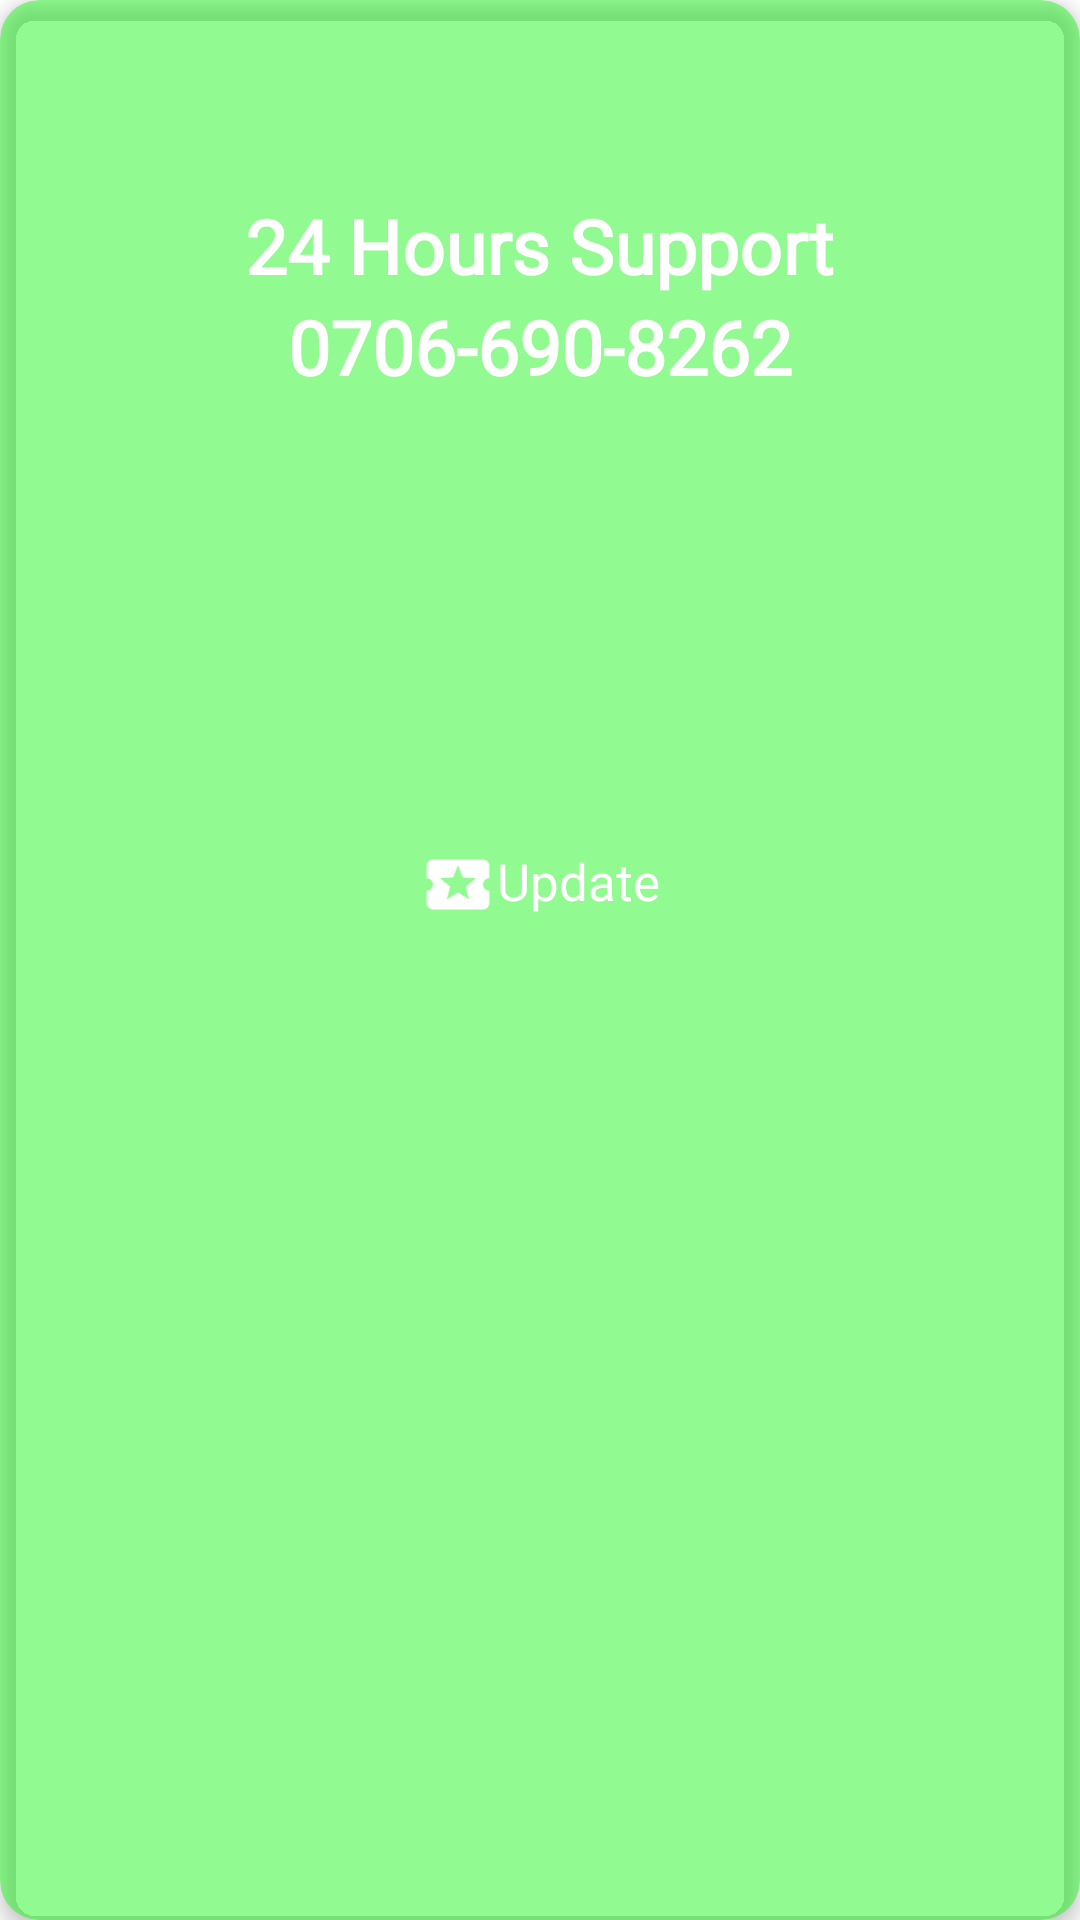

This screen was rendered from an Android layout file. Write that file and the resources it references.
<!-- AndroidManifest.xml: application theme AppTheme -->
<!-- res/layout/fragment_blank2.xml -->
<?xml version="1.0" encoding="utf-8"?>
<androidx.cardview.widget.CardView xmlns:android="http://schemas.android.com/apk/res/android"
    xmlns:app="http://schemas.android.com/apk/res-auto"
    xmlns:tools="http://schemas.android.com/tools"
    android:layout_width="match_parent"
    android:layout_height="170dp"
    android:layout_marginLeft="10dp"
    android:layout_marginTop="80dp"
    android:layout_marginRight="10dp"
    app:cardBackgroundColor="#6900FF00"
    app:cardCornerRadius="13dp"
    app:cardElevation="4dp"
    tools:context=".fragment.BlankFragment1">

    <RelativeLayout
        android:layout_width="wrap_content"
        android:layout_height="wrap_content"
        android:layout_gravity="center_vertical|center_horizontal"
        android:orientation="horizontal">

        <ImageView
            android:id="@+id/update"
            android:layout_width="26dp"
            android:layout_height="25dp"
            android:layout_gravity="center"
            android:layout_marginBottom="50dp"
            android:src="@drawable/ic_baseline_local_activity_24" />

        <TextView
            android:layout_width="wrap_content"
            android:layout_height="wrap_content"
            android:layout_toEndOf="@id/update"
            android:fontFamily="@font/roboto_regular"
            android:text="@string/update"
            android:textColor="#ffffff"
            android:textSize="17sp" />
    </RelativeLayout>

    <LinearLayout
        android:layout_width="match_parent"
        android:layout_height="wrap_content"
        android:layout_marginTop="65dp"
        android:orientation="vertical">

        <TextView
            android:layout_width="wrap_content"
            android:layout_height="wrap_content"
            android:layout_gravity="center"
            android:fontFamily="@font/roboto_medium"
            android:text="@string/_24_hours_support"
            android:textColor="#ffffff"
            android:textSize="25sp"
            android:textStyle="bold" />

        <TextView
            android:layout_width="wrap_content"
            android:layout_height="wrap_content"
            android:layout_gravity="center"
            android:fontFamily="@font/roboto_medium"
            android:text="@string/_0706_690_8262"
            android:textColor="#ffffff"
            android:textSize="25sp"
            android:textStyle="bold" />
    </LinearLayout>
</androidx.cardview.widget.CardView>
<!-- resources referenced by this layout -->
<resources>
  <!-- drawable ic_baseline_local_activity_24 (drawable) -->
  <vector xmlns:android="http://schemas.android.com/apk/res/android"
      android:width="70dp"
      android:height="70dp"
      android:viewportWidth="24"
      android:viewportHeight="24">
      <path
          android:fillColor="@android:color/white"
          android:pathData="M20,12c0,-1.1 0.9,-2 2,-2L22,6c0,-1.1 -0.9,-2 -2,-2L4,4c-1.1,0 -1.99,0.9 -1.99,2v4c1.1,0 1.99,0.9 1.99,2s-0.89,2 -2,2v4c0,1.1 0.9,2 2,2h16c1.1,0 2,-0.9 2,-2v-4c-1.1,0 -2,-0.9 -2,-2zM15.58,16.8L12,14.5l-3.58,2.3 1.08,-4.12 -3.29,-2.69 4.24,-0.25L12,5.8l1.54,3.95 4.24,0.25 -3.29,2.69 1.09,4.11z" />
  </vector>
  <string name="_0706_690_8262">0706-690-8262</string>
  <string name="_24_hours_support">24 Hours Support</string>
  <string name="update">Update</string>
  <style name="AppTheme" parent="Theme.MaterialComponents.Light.NoActionBar">
          
          <item name="colorPrimary">@color/colorPrimary</item>
          <item name="colorPrimaryDark">@color/bright_foreground_dark_disabled</item>
          <item name="colorAccent">@color/holo_green_light</item>
          <item name="boxStrokeColor">#fff</item>
          <item name="boxStrokeWidth">2dp</item>
          <item name="fontFamily">@font/roboto_medium</item>
          <item name="listPreferredItemHeightSmall">70dp</item>
      </style>
  <color name="colorPrimary">#ff99cc00</color>
  <color name="bright_foreground_dark_disabled">#00000000</color>
  <color name="holo_green_light">#ff99cc00</color>
</resources>
